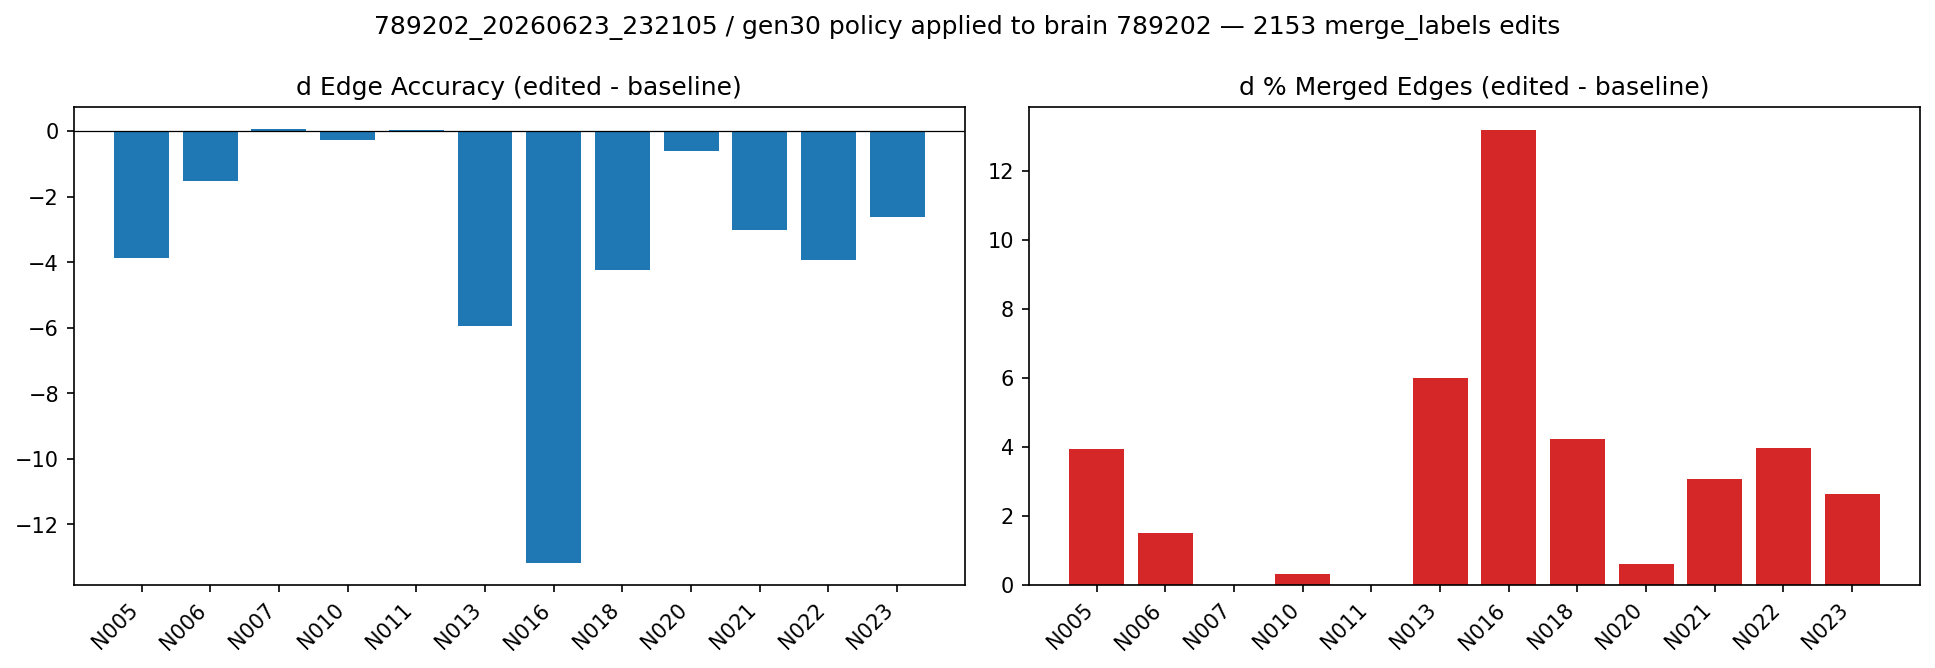

The file beside this chart, header and first rows:
, base Edge Accuracy, base % Merged Edges, base # Merges, base % Split Edges, base # Splits, base % Omit Edges, edit Edge Accuracy, edit % Merged Edges, edit # Merges, edit % Split Edges, edit # Splits, edit % Omit Edges, dEdge Accuracy, d% Merged Edges, d# Merges, d% Split Edges, d# Splits, d% Omit Edges, edit-caused merges
N005-789202-SP, 86.98, 8.648, 9.0, 0.4215, 1061, 3.948, 83.12, 12.58, 11.0, 0.405, 1004, 3.89, -3.86, 3.936, 2.0, -0.01649, -57.0, -0.05821, 8.0
N006-789202-JG, 83.88, 14.68, 11.0, 0.2852, 1200, 1.156, 82.36, 16.2, 11.0, 0.2787, 1164, 1.154, -1.52, 1.523, 0.0, -0.00656, -36.0, -0.001701, 4.0
N007-789202-PP, 91.96, 2.314, 5.0, 0.3708, 582.0, 5.355, 92.03, 2.314, 5.0, 0.3496, 546.0, 5.31, 0.07, 0.0, 0.0, -0.02125, -36.0, -0.04415, 0.0
N010-789202-JT, 90.04, 3.984, 3.0, 0.937, 1390, 5.037, 89.76, 4.312, 3.0, 0.9236, 1362, 5.009, -0.28, 0.3278, 0.0, -0.0134, -28.0, -0.02829, 1.0
N011-789202-IG, 94.13, 1.796, 1.0, 0.4818, 675.0, 3.594, 94.17, 1.796, 1.0, 0.4599, 644.0, 3.575, 0.04, 0.0, 0.0, -0.02197, -31.0, -0.01899, 1.0
N013-789202-KS, 56.91, 41.04, 36.0, 0.2122, 782.0, 1.838, 50.95, 47.06, 37.0, 0.2007, 718.0, 1.797, -5.96, 6.016, 1.0, -0.01153, -64.0, -0.04043, 27.0
N016-789202-HP, 84.25, 14.95, 11.0, 0.1774, 641.0, 0.6209, 71.06, 28.15, 11.0, 0.1722, 610.0, 0.6194, -13.19, 13.2, 0.0, -0.005252, -31.0, -0.001537, 3.0
N018-789202-JM, 56.71, 42.93, 4.0, 0.1158, 564.0, 0.2442, 52.48, 47.17, 5.0, 0.1077, 514.0, 0.2408, -4.23, 4.239, 1.0, -0.008104, -50.0, -0.00335, 4.0
N020-789202-PP, 91.03, 7.863, 2.0, 0.291, 357.0, 0.8172, 90.43, 8.469, 2.0, 0.2836, 344.0, 0.8172, -0.6, 0.6063, 0.0, -0.007341, -13.0, 0.0, 2.0
N021-789202-HP, 94.56, 3.209, 5.0, 0.2313, 616.0, 1.999, 91.53, 6.273, 5.0, 0.225, 592.0, 1.972, -3.03, 3.064, 0.0, -0.006245, -24.0, -0.02635, 4.0
N022-789202-JG, 81.98, 13.83, 7.0, 0.3862, 1387, 3.807, 78.04, 17.79, 7.0, 0.3698, 1313, 3.798, -3.94, 3.967, 0.0, -0.01639, -74.0, -0.00914, 4.0
N023-789202-SP, 83.89, 3.947, 5.0, 0.4163, 794.0, 11.75, 81.28, 6.579, 5.0, 0.4011, 760.0, 11.74, -2.61, 2.632, 0.0, -0.0152, -34.0, -0.0152, 2.0
WEIGHTED MEAN, 79.41, 17.62, 9.831, 0.3108, 861.2, 2.663, 75.22, 21.83, 10.24, 0.2997, 817.7, 2.645, -4.188, 4.217, 0.4051, -0.01114, -43.48, -0.01797, 60.0
